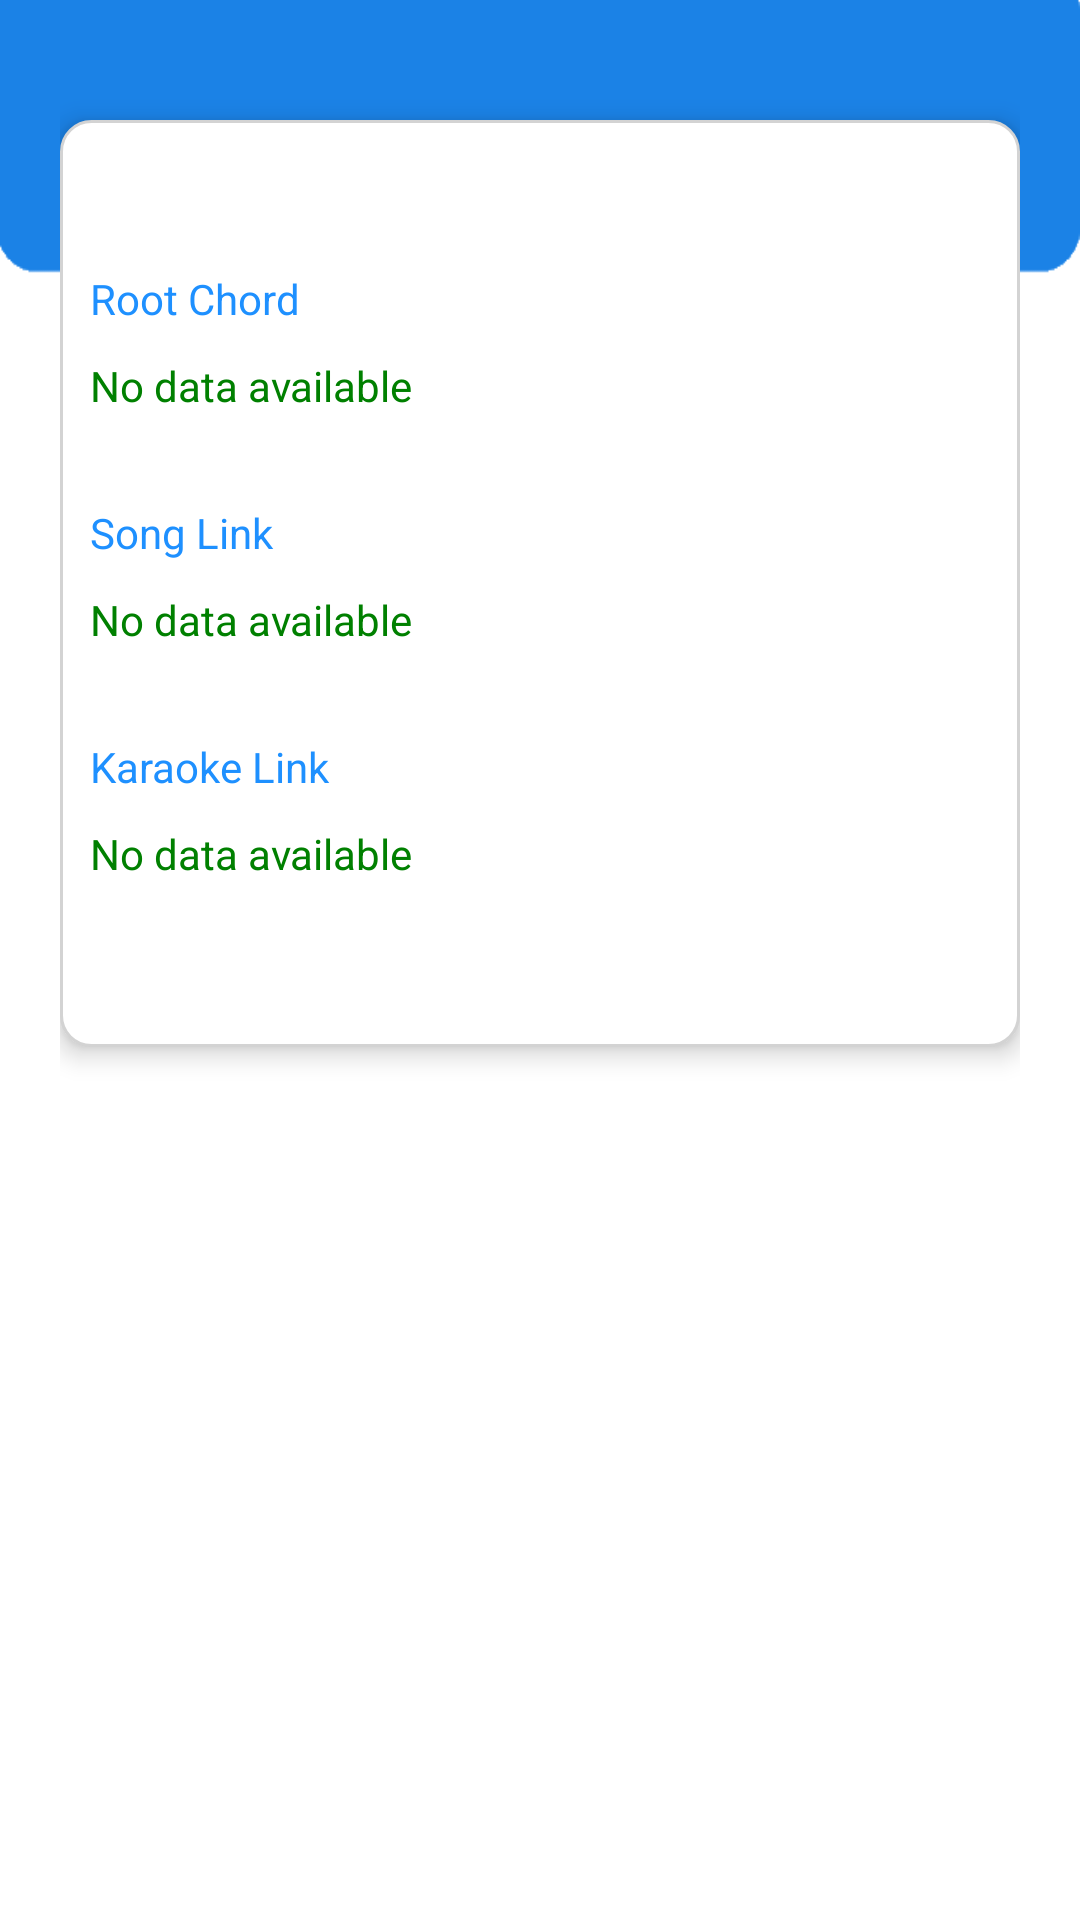

Here is an Android app screen rendered from its layout file. Give the layout XML and the strings, colors and styles it references.
<!-- AndroidManifest.xml: application theme Theme.SongLY -->
<!-- res/layout/fragment_details.xml -->
<?xml version="1.0" encoding="utf-8"?>
<FrameLayout xmlns:android="http://schemas.android.com/apk/res/android"
    xmlns:tools="http://schemas.android.com/tools"
    android:layout_width="match_parent"
    android:layout_height="match_parent"
    tools:context=".DetailsFragment"
    android:background="@drawable/background"
    android:padding="20dp">

    <LinearLayout
        android:layout_width="match_parent"
        android:layout_height="wrap_content"
        android:layout_marginTop="20dp"
        android:background="@drawable/rounded_edges"
        android:elevation="5dp"
        android:paddingVertical="40dp"
        android:forceDarkAllowed="false"
        android:gravity="center_horizontal"
        android:orientation="vertical">

        <LinearLayout
            android:layout_width="match_parent"
            android:layout_height="wrap_content"
            android:layout_marginBottom="20dp"
            android:orientation="vertical">

            <TextView
                android:layout_width="match_parent"
                android:layout_height="wrap_content"
                android:layout_marginVertical="10dp"
                android:text="Root Chord"
                android:textColor="@color/dodgerblue" />

            <TextView
                android:id="@+id/root_chord"
                android:layout_width="match_parent"
                android:layout_height="wrap_content"
                android:text="No data available"
                android:textColor="@color/Green" />
        </LinearLayout>

        <LinearLayout
            android:layout_width="match_parent"
            android:layout_height="wrap_content"
            android:layout_marginBottom="20dp"
            android:orientation="vertical">

            <TextView
                android:layout_width="match_parent"
                android:layout_height="wrap_content"
                android:layout_marginVertical="10dp"
                android:text="Song Link"
                android:textColor="@color/dodgerblue" />

            <TextView
                android:id="@+id/song_link"
                android:layout_width="match_parent"
                android:layout_height="wrap_content"
                android:ellipsize="end"
                android:singleLine="true"
                android:text="No data available"
                android:textColor="@color/Green" />
        </LinearLayout>

        <LinearLayout
            android:layout_width="match_parent"
            android:layout_height="wrap_content"
            android:layout_marginBottom="15dp"
            android:orientation="vertical">

            <TextView
                android:layout_width="match_parent"
                android:layout_height="wrap_content"
                android:layout_marginVertical="10dp"
                android:text="Karaoke Link"
                android:textColor="@color/dodgerblue" />

            <TextView
                android:id="@+id/karaoke_link"
                android:layout_width="match_parent"
                android:layout_height="wrap_content"
                android:ellipsize="end"
                android:singleLine="true"
                android:text="No data available"
                android:textColor="@color/Green" />
        </LinearLayout>

        
        
        
        
        
        
        
        
        
        
        
        
        
        
        
        
        
        

        
        
        
        
        
        
        
        
        
        
        
        
        
        
        
        
        
        
        

        
        
        
        
        
        
        
        
        
        
        
        
        
        
        
        
        
        
        

        
        
        
        
        
        
        
        
        
        
        
        
        
        
        
        
        
        
        

        


    </LinearLayout>

</FrameLayout>
<!-- resources referenced by this layout -->
<resources>
  <color name="Green">#008000</color>
  <color name="dodgerblue">#1E90FF</color>
  <!-- drawable background: png bitmap (drawable-v24, 5112 bytes) -->
  <!-- drawable rounded_edges (drawable) -->
  <?xml version="1.0" encoding="utf-8"?>
  <shape xmlns:android="http://schemas.android.com/apk/res/android">
  
      <solid
          android:color="@color/white"/>
      <corners
          android:radius="10dp"/>
      <padding
          android:left="10dp"
          android:right="10dp"
          android:top="10dp"
          android:bottom="10dp"/>
      <stroke
          android:width="1dp"
          android:color="@color/LightGrey"/>
  </shape>
  <style name="Theme.SongLY" parent="Theme.MaterialComponents.DayNight.DarkActionBar">
          
          <item name="colorPrimary">@color/dodgerblue</item>
          <item name="colorPrimaryVariant">@color/purple_700</item>
          <item name="colorOnPrimary">@color/white</item>
          
          <item name="colorSecondary">@color/teal_200</item>
          <item name="colorSecondaryVariant">@color/teal_700</item>
          <item name="colorOnSecondary">@color/black</item>
          
          <item name="android:statusBarColor" tools:targetApi="l">@color/dodgerblue</item>
          
  
          <item name="actionModeBackground">@color/dodgerblue</item>
          <item name="windowActionModeOverlay">true</item>
          <item name="android:windowActivityTransitions">true</item>
      </style>
  <color name="white">#FFFFFFFF</color>
  <color name="LightGrey">#D3D3D3</color>
  <color name="purple_700">#FF3700B3</color>
  <color name="teal_200">#FF03DAC5</color>
  <color name="teal_700">#FF018786</color>
  <color name="black">#FF000000</color>
</resources>
